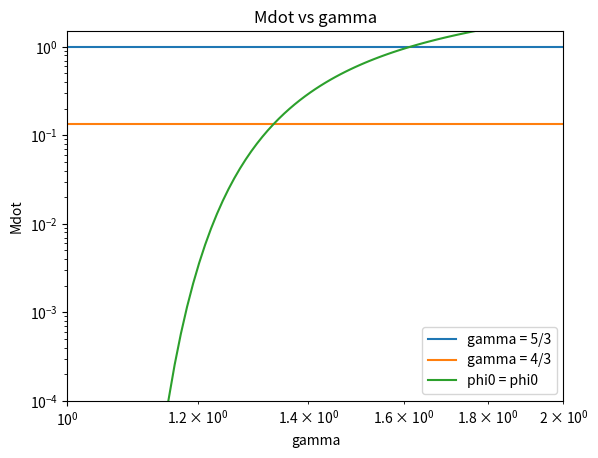

This chart was generated by the following Python code:
import numpy as np
import scipy as sci
import matplotlib.pyplot as plt

def Mdot(phi0, gamma, K):
    result = phi0**((gamma+1)/(2*(gamma-1))) * gamma * K**(-1/(gamma-1)) * (gamma-1)**((gamma+1)/(2*(gamma-1))) * (2/(gamma+1))**((gamma+1)/(2*(gamma-1)))
    return result

phi0 = 1
KK = 0.5

Mdot53 = Mdot(phi0, 5/3, KK)
Mdot43 = Mdot(phi0, 4/3, KK)

Mdot53 = Mdot53/Mdot53
Mdot43 = Mdot43/Mdot53

plt.plot(np.linspace(1, 2, 100), Mdot53 * np.ones(100),  label='gamma = 5/3')
plt.plot(np.linspace(1, 2, 100), Mdot43 * np.ones(100),  label='gamma = 4/3')

plt.plot(np.linspace(1, 2, 100), Mdot(phi0, np.linspace(1, 2, 100), KK)/Mdot53, label='phi0 = phi0')
plt.loglog()
plt.xlabel('gamma')
plt.ylabel('Mdot')
plt.ylim(0.0001, 1.5)
plt.xlim(1, 2)
plt.legend()
plt.title('Mdot vs gamma')

plt.show()